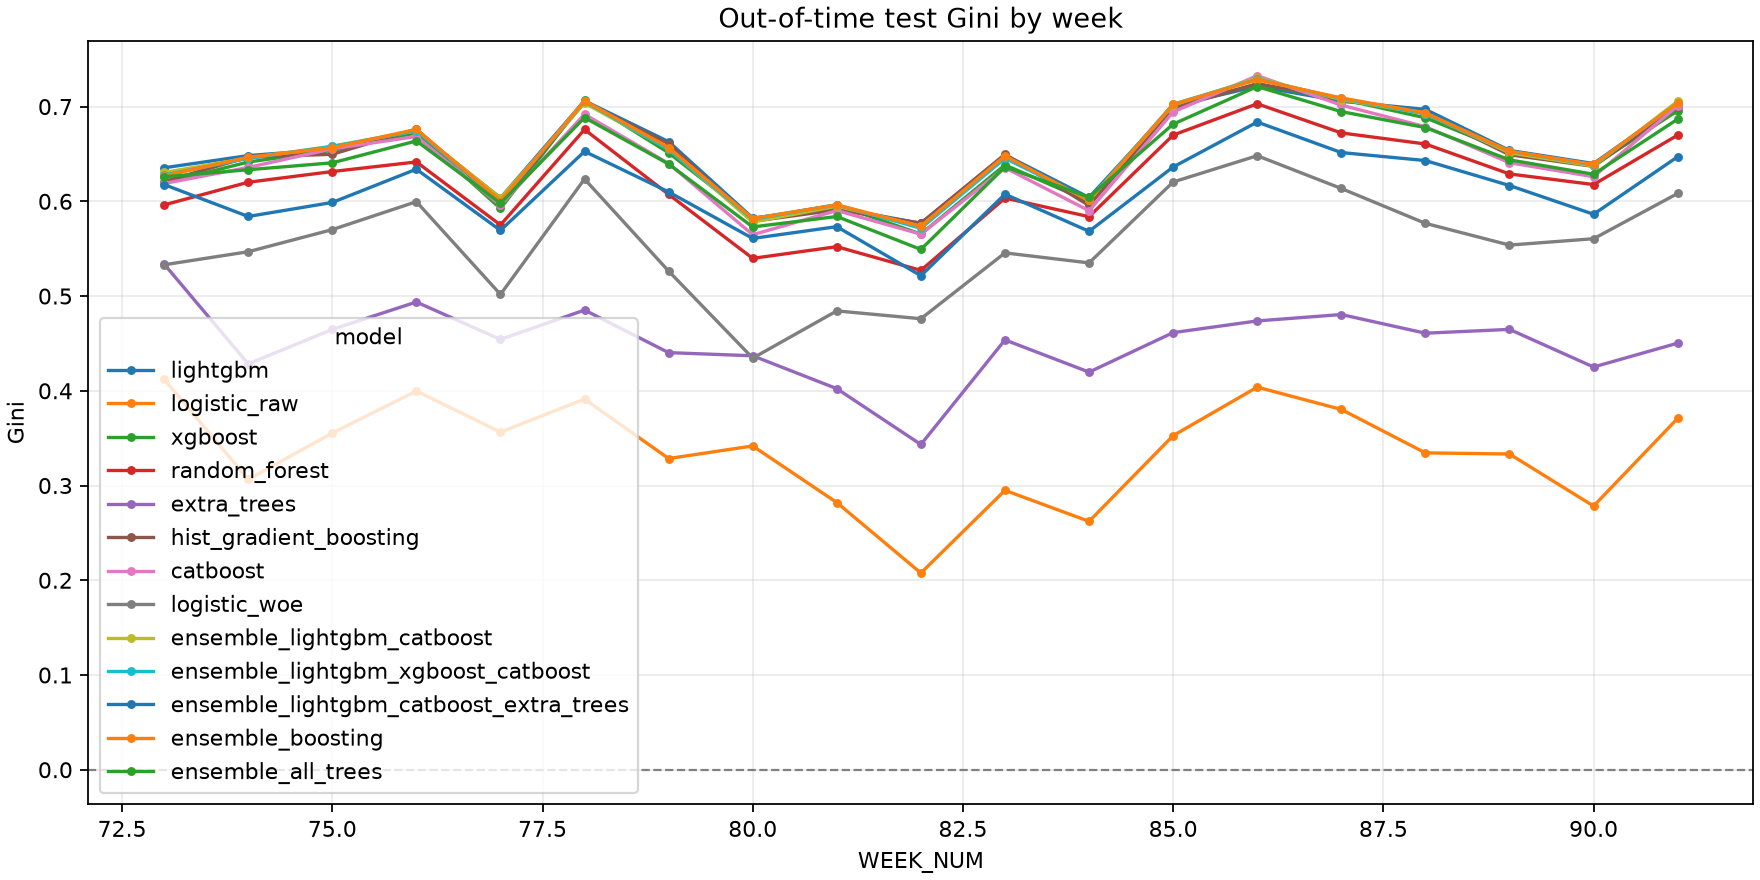

The file beside this chart, header and first rows:
model, WEEK_NUM, week_index, n, n_bad, n_good, bad_rate, auc, gini, trend_gini, residual
lightgbm, 73, 0, 8687, 189, 8498, 0.02176, 0.8177, 0.6354, 0.6304, 0.005031
lightgbm, 74, 1, 11280, 303, 10977, 0.02686, 0.8241, 0.6483, 0.6329, 0.01535
lightgbm, 75, 2, 13656, 290, 13366, 0.02124, 0.8275, 0.6551, 0.6355, 0.01963
lightgbm, 76, 3, 10261, 255, 10006, 0.02485, 0.8371, 0.6741, 0.638, 0.03615
lightgbm, 77, 4, 7754, 197, 7557, 0.02541, 0.8018, 0.6035, 0.6405, -0.037
lightgbm, 78, 5, 8755, 195, 8560, 0.02227, 0.853, 0.7061, 0.6431, 0.06299
lightgbm, 79, 6, 5158, 112, 5046, 0.02171, 0.8315, 0.663, 0.6456, 0.01734
lightgbm, 80, 7, 6246, 120, 6126, 0.01921, 0.7912, 0.5824, 0.6482, -0.0658
lightgbm, 81, 8, 6743, 188, 6555, 0.02788, 0.7967, 0.5933, 0.6507, -0.0574
lightgbm, 82, 9, 5423, 122, 5301, 0.0225, 0.7883, 0.5767, 0.6533, -0.07655
lightgbm, 83, 10, 7295, 156, 7139, 0.02138, 0.8245, 0.649, 0.6558, -0.006841
lightgbm, 84, 11, 9721, 216, 9505, 0.02222, 0.802, 0.6041, 0.6583, -0.05426
lightgbm, 85, 12, 16239, 308, 15931, 0.01897, 0.8503, 0.7006, 0.6609, 0.03975
lightgbm, 86, 13, 15630, 277, 15353, 0.01772, 0.8607, 0.7214, 0.6634, 0.05802
lightgbm, 87, 14, 17886, 329, 17557, 0.01839, 0.8528, 0.7056, 0.666, 0.03968
lightgbm, 88, 15, 14234, 265, 13969, 0.01862, 0.8485, 0.697, 0.6685, 0.02853
lightgbm, 89, 16, 13600, 309, 13291, 0.02272, 0.8269, 0.6537, 0.671, -0.01732
lightgbm, 90, 17, 12103, 330, 11773, 0.02727, 0.8199, 0.6399, 0.6736, -0.03371
lightgbm, 91, 18, 12674, 288, 12386, 0.02272, 0.8513, 0.7025, 0.6761, 0.0264
logistic_raw, 73, 0, 8687, 189, 8498, 0.02176, 0.7061, 0.4121, 0.353, 0.05918
logistic_raw, 74, 1, 11280, 303, 10977, 0.02686, 0.6532, 0.3065, 0.3511, -0.04466
logistic_raw, 75, 2, 13656, 290, 13366, 0.02124, 0.6777, 0.3554, 0.3493, 0.006105
logistic_raw, 76, 3, 10261, 255, 10006, 0.02485, 0.6999, 0.3998, 0.3474, 0.05231
logistic_raw, 77, 4, 7754, 197, 7557, 0.02541, 0.6782, 0.3564, 0.3456, 0.01079
logistic_raw, 78, 5, 8755, 195, 8560, 0.02227, 0.6956, 0.3912, 0.3438, 0.04745
logistic_raw, 79, 6, 5158, 112, 5046, 0.02171, 0.6642, 0.3285, 0.3419, -0.01344
logistic_raw, 80, 7, 6246, 120, 6126, 0.01921, 0.6709, 0.3418, 0.3401, 0.001683
logistic_raw, 81, 8, 6743, 188, 6555, 0.02788, 0.641, 0.282, 0.3383, -0.05623
logistic_raw, 82, 9, 5423, 122, 5301, 0.0225, 0.6038, 0.2077, 0.3364, -0.1288
logistic_raw, 83, 10, 7295, 156, 7139, 0.02138, 0.6475, 0.2949, 0.3346, -0.03968
logistic_raw, 84, 11, 9721, 216, 9505, 0.02222, 0.6311, 0.2622, 0.3328, -0.07057
logistic_raw, 85, 12, 16239, 308, 15931, 0.01897, 0.6763, 0.3527, 0.3309, 0.02172
logistic_raw, 86, 13, 15630, 277, 15353, 0.01772, 0.7019, 0.4039, 0.3291, 0.07476
logistic_raw, 87, 14, 17886, 329, 17557, 0.01839, 0.6902, 0.3803, 0.3273, 0.05305
logistic_raw, 88, 15, 14234, 265, 13969, 0.01862, 0.6672, 0.3345, 0.3254, 0.009039
logistic_raw, 89, 16, 13600, 309, 13291, 0.02272, 0.6666, 0.3333, 0.3236, 0.009709
logistic_raw, 90, 17, 12103, 330, 11773, 0.02727, 0.6392, 0.2784, 0.3218, -0.0434
logistic_raw, 91, 18, 12674, 288, 12386, 0.02272, 0.6854, 0.3709, 0.3199, 0.05098
xgboost, 73, 0, 8687, 189, 8498, 0.02176, 0.8096, 0.6192, 0.6232, -0.003994
xgboost, 74, 1, 11280, 303, 10977, 0.02686, 0.8208, 0.6415, 0.626, 0.0155
xgboost, 75, 2, 13656, 290, 13366, 0.02124, 0.8269, 0.6538, 0.6288, 0.02496
xgboost, 76, 3, 10261, 255, 10006, 0.02485, 0.8361, 0.6722, 0.6317, 0.0405
xgboost, 77, 4, 7754, 197, 7557, 0.02541, 0.7962, 0.5924, 0.6345, -0.04208
xgboost, 78, 5, 8755, 195, 8560, 0.02227, 0.8533, 0.7067, 0.6374, 0.06933
xgboost, 79, 6, 5158, 112, 5046, 0.02171, 0.8256, 0.6512, 0.6402, 0.01103
xgboost, 80, 7, 6246, 120, 6126, 0.01921, 0.7909, 0.5817, 0.643, -0.06131
xgboost, 81, 8, 6743, 188, 6555, 0.02788, 0.7981, 0.5963, 0.6459, -0.0496
xgboost, 82, 9, 5423, 122, 5301, 0.0225, 0.7827, 0.5655, 0.6487, -0.08326
xgboost, 83, 10, 7295, 156, 7139, 0.02138, 0.8192, 0.6384, 0.6516, -0.01316
xgboost, 84, 11, 9721, 216, 9505, 0.02222, 0.7999, 0.5998, 0.6544, -0.05461
xgboost, 85, 12, 16239, 308, 15931, 0.01897, 0.8509, 0.7019, 0.6572, 0.04467
xgboost, 86, 13, 15630, 277, 15353, 0.01772, 0.8616, 0.7232, 0.6601, 0.0631
xgboost, 87, 14, 17886, 329, 17557, 0.01839, 0.8539, 0.7078, 0.6629, 0.04491
xgboost, 88, 15, 14234, 265, 13969, 0.01862, 0.8441, 0.6882, 0.6657, 0.02245
xgboost, 89, 16, 13600, 309, 13291, 0.02272, 0.8261, 0.6523, 0.6686, -0.01629
xgboost, 90, 17, 12103, 330, 11773, 0.02727, 0.8189, 0.6379, 0.6714, -0.03354
xgboost, 91, 18, 12674, 288, 12386, 0.02272, 0.8478, 0.6957, 0.6743, 0.02141
random_forest, 73, 0, 8687, 189, 8498, 0.02176, 0.7981, 0.5962, 0.5936, 0.002668
random_forest, 74, 1, 11280, 303, 10977, 0.02686, 0.8101, 0.6201, 0.5965, 0.02366
random_forest, 75, 2, 13656, 290, 13366, 0.02124, 0.8157, 0.6314, 0.5994, 0.03205
... 187 more rows
